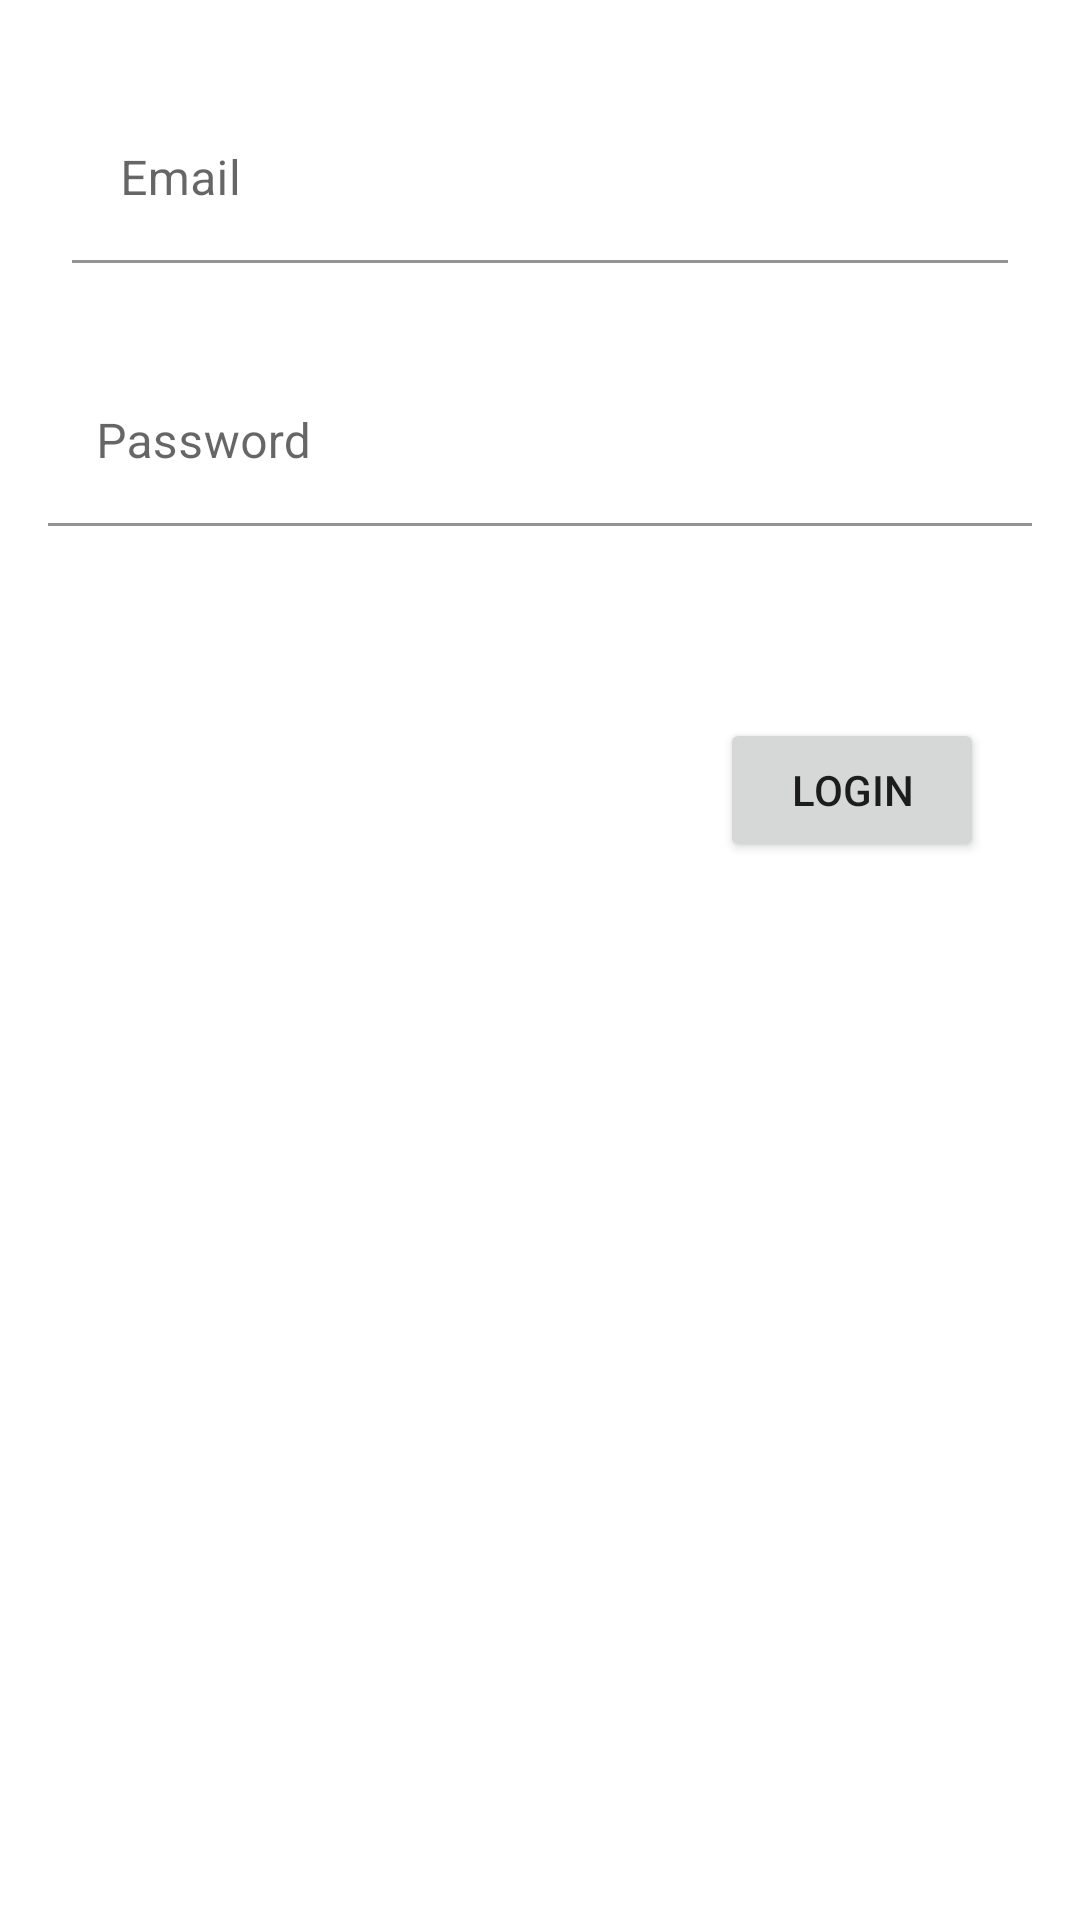

Produce the Android XML layout that renders to this screen, including the resource entries it uses.
<!-- AndroidManifest.xml: application theme Theme.SignUpLoginApp -->
<!-- res/layout/activity_login.xml -->
<?xml version="1.0" encoding="utf-8"?>
<androidx.constraintlayout.widget.ConstraintLayout xmlns:android="http://schemas.android.com/apk/res/android"
    xmlns:app="http://schemas.android.com/apk/res-auto"
    xmlns:tools="http://schemas.android.com/tools"
    android:layout_width="match_parent"
    android:layout_height="match_parent"
    tools:context=".LoginActivity">

    <com.google.android.material.textfield.TextInputLayout
        android:id="@+id/tilEmail1"
        android:layout_width="0dp"
        android:layout_height="wrap_content"
        android:layout_marginStart="24dp"
        android:layout_marginTop="32dp"
        android:layout_marginEnd="24dp"
        app:layout_constraintEnd_toEndOf="parent"
        app:layout_constraintStart_toStartOf="parent"
        app:layout_constraintTop_toTopOf="parent">

        <com.google.android.material.textfield.TextInputEditText
            android:id="@+id/etEmail1"
            android:layout_width="match_parent"
            android:layout_height="wrap_content"
            android:background="@android:color/transparent"
            android:hint="Email"
            android:inputType="textEmailAddress" />
    </com.google.android.material.textfield.TextInputLayout>

    <com.google.android.material.textfield.TextInputLayout
        android:id="@+id/tilPassword1"
        android:layout_width="0dp"
        android:layout_height="wrap_content"
        android:layout_marginStart="16dp"
        android:layout_marginTop="32dp"
        android:layout_marginEnd="16dp"
        app:layout_constraintEnd_toEndOf="parent"
        app:layout_constraintStart_toStartOf="parent"
        app:layout_constraintTop_toBottomOf="@+id/tilEmail1">

        <com.google.android.material.textfield.TextInputEditText
            android:id="@+id/etPassword1"
            android:layout_width="match_parent"
            android:layout_height="wrap_content"
            android:background="@android:color/transparent"
            android:hint="Password"
            android:inputType="textPassword" />
    </com.google.android.material.textfield.TextInputLayout>

    <Button
        android:id="@+id/btnLogin1"
        android:layout_width="wrap_content"
        android:layout_height="wrap_content"
        android:layout_marginTop="64dp"
        android:layout_marginEnd="32dp"
        android:text="Login"
        app:layout_constraintEnd_toEndOf="parent"
        app:layout_constraintTop_toBottomOf="@+id/tilPassword1" />
</androidx.constraintlayout.widget.ConstraintLayout>
<!-- resources referenced by this layout -->
<resources>
  <style name="Theme.SignUpLoginApp" parent="Theme.MaterialComponents.DayNight.DarkActionBar">
          
          <item name="colorPrimary">@color/purple_500</item>
          <item name="colorPrimaryVariant">@color/purple_700</item>
          <item name="colorOnPrimary">@color/white</item>
          
          <item name="colorSecondary">@color/teal_200</item>
          <item name="colorSecondaryVariant">@color/teal_700</item>
          <item name="colorOnSecondary">@color/black</item>
          
          <item name="android:statusBarColor" tools:targetApi="l">?attr/colorPrimaryVariant</item>
          
      </style>
  <!-- not gathered from this repository: default colours our renderer supplied (Android Studio template values) -->
  <color name="purple_500">#FF6200EE</color>
  <color name="purple_700">#FF3700B3</color>
  <color name="teal_200">#FF03DAC5</color>
  <color name="teal_700">#FF018786</color>
  <color name="black">#FF000000</color>
  <color name="white">#FFFFFFFF</color>
</resources>
